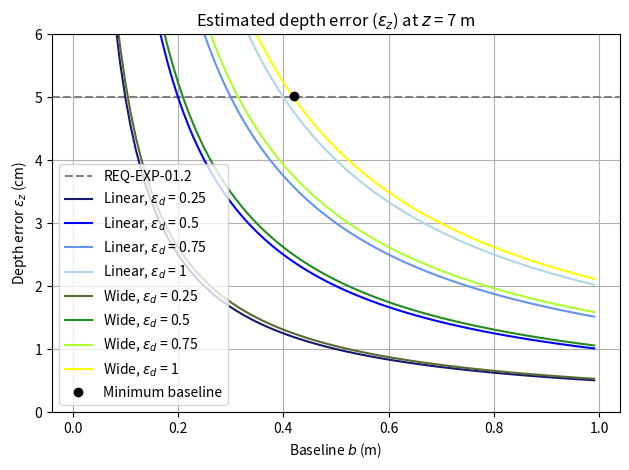
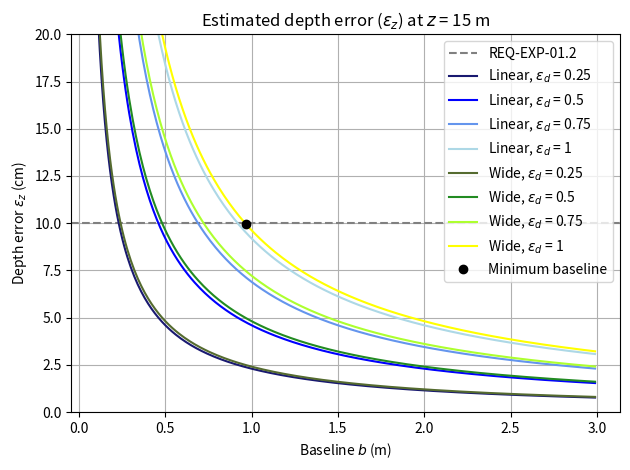

The script that saved these images, in order:
import numpy as np
import matplotlib.pyplot as plt

# === Settings ===
depths = [7, 15]  # in meters
focal_lengths = {
    "Linear": 2448.228,
    "Wide": 2337.803
}
disparity_errors = [0.25, 0.5, 0.75, 1]  # in pixels

# Define plot colours (tints for each lens)
colors = {
    "Linear": ['#191970', '#0000FF', '#6495ED', '#ADD8E6'],  # tints of blue
    "Wide": ['#556B2F', '#228B22', '#ADFF2F', '#FFFF00']     # tints of green/yellow
}

for z in depths:
    plt.figure()

    if z == 7:
        baseline = np.arange(0.01, 1, 0.01)
        accuracy_max = 5  # cm
        ylim_max = 6
    else:
        baseline = np.arange(0.10, 3, 0.01)
        accuracy_max = 10  # cm
        ylim_max = 20
    plt.axhline(y=accuracy_max, color='grey', linestyle='--', label='REQ-EXP-01.2')
    plotted_point = False

    for lens_type, f in focal_lengths.items():
        for i, epsilon_d in enumerate(disparity_errors):
            epsilon_z = [(z**2 * epsilon_d) / (f * b) * 100 for b in baseline]  # cm
            label = f"{lens_type}, $\\epsilon_d$ = {epsilon_d}"
            plt.plot(baseline, epsilon_z, label=label, color=colors[lens_type][i])

            # Add black dot where Wide, ε_d=2 intersects accuracy line
            if lens_type == "Wide" and epsilon_d == 1 and not plotted_point:
                for b, ez in zip(baseline, epsilon_z):
                    if ez <= accuracy_max:
                        plt.plot(b, ez+0.03, 'ko', label='Minimum baseline')
                        print(f"baseline minimum: {round(b*2,2)} m")
                        plotted_point = True
                        break


    plt.ylim(0, ylim_max)
    plt.title(f"Estimated depth error ($\\epsilon_z$) at $z$ = {z} m")
    plt.xlabel("Baseline $b$ (m)")
    plt.ylabel("Depth error $\\epsilon_z$ (cm)")
    plt.grid(True)
    plt.legend()
    plt.tight_layout()
    plt.show()
